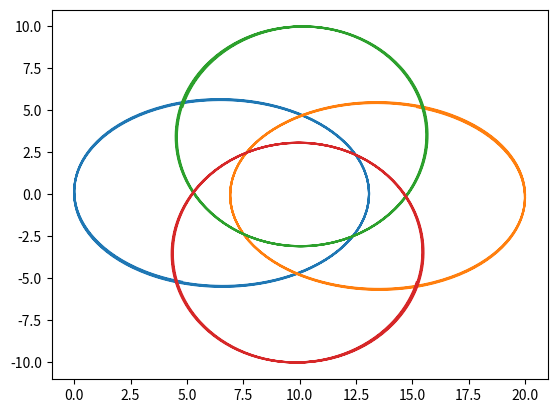

Python code for this plot:
#!/usr/bin/env python3

"""
Численное решение задачи скольких-то тел
"""

from __future__ import annotations  # !! typing
from abc import abstractmethod, ABC
from typing import List, Union
from numpy import array as vec
import numpy.linalg
import matplotlib.pyplot as plt
import matplotlib.axes


class Body:
    """Тело, движущаееся по двумерной плоскости"""

    def __init__(self, universe: Universe, mass: float, position: vec, velocity: vec):
        # Аннотации типов по желанию, но могут помочь IDE и компилятору, когда таковые имеются
        self.universe = universe
        self.mass = mass
        self.position = position
        self.velocity = velocity

    def force_induced_by_other(self, other: Body) -> vec:
        """Сила, с которой другое тело действует на данное"""
        # Body is forward reference here
        delta_p = other.position - self.position
        distance = numpy.linalg.norm(delta_p)  # Евклидова норма (по теореме Пифагора)
        force_direction = delta_p / distance
        force = force_direction * self.mass * other.mass *\
                self.universe.gravity_flow_dencity_per_1_1(distance)
        return force

    def advance(self):
        """Перемещаем тело, исходя из его скорости"""
        self.position += self.velocity * MODEL_DELTA_T

    def apply_force(self, force: vec):
        """Изменяем скорость, исходя из силы, действующей на тело"""
        self.velocity += force * MODEL_DELTA_T / self.mass


# ABC это не алфавит, а AbstractBaseClass. Не даст создать экземпляр, пока не переопределишь все методы-заглушки
class Universe(ABC):
    """Невнятная вселенная, основа всех миров"""

    @abstractmethod
    def gravity_flow_dencity_per_1_1(self, dist: float) -> float:
        """
        Плотность потока гравитационного поля между двумя
        единичными массами на заданном расстоянии
        """
        raise NotImplementedError()

    @abstractmethod
    def model_step(self):
        """Итерация решения задачи Коши. Конечно не присуща вселенной, но тут на своём месте"""
        raise NotImplementedError()

#class UniverseWith3Bodies(Universe):
#    """
#    Демо-вселенная.
#    Кому угодно понятно, что она ненастоящая.
#    Зато уже есть.
#    """
#
#    def __init__(self,
#                 G: float,  # гравитационная постоянная
#                 collision_distance: float  # всё-таки это не точки
#                 ):
#        """В начале было... да, а потом тестовая вселенная с пупом мира и двумя камнями"""
#        self.G = G
#        self.collision_distance = collision_distance
#
#        self.centrum = Body(self, 500.0, vec([0.0, 0.0]), vec([0.0, 0.0]))
#        self.p_1 = Body(self, 10.0, vec([50.0, 0.0]), vec([0.0, 15.0]))
#        self.p_2 = Body(self, 10.0, vec([50.0, 40.0]), vec([-7.0, 7.0]))
#
#    def gravity_flow_dencity_per_1_1(self, dist: float) -> float:
#        # будем считать, что отскакивают точки друг от друга резко,
#        # но стараться не допускать этого
#        return self.G / dist ** 2 if dist > self.collision_distance else -self.G / dist ** 3
#
#    def model_step(self):
#        self.p_1.apply_force(self.p_1.force_induced_by_other(self.centrum))
#        self.p_2.apply_force(self.p_2.force_induced_by_other(self.centrum))
#        self.p_1.advance()
#        self.p_2.advance()

class UniverseWithBodies(Universe):
    """
    Будем считать, что это наша вселенная. Кстати, в ней тела действуют и
    друг на друга.
    """

    def __init__(self,
                 G: float,  # гравитационная постоянная
                 collision_distance: float,  # всё-таки это не точки
                  ):
        super().__init__()
        self.G = G
        self.collision_distance = collision_distance
        self.bodies = []

    def gravity_flow_dencity_per_1_1(self, dist: float) -> float:
        # будем считать, что отскакивают точки друг от друга резко,
        # но стараться не допускать этого
        return self.G / dist ** 2 if dist > self.collision_distance else -self.G / dist ** 3

    def model_step(self):
        for i in range(len(self.bodies)):
            for j in range(len(self.bodies)):
                if i != j:
                    self.bodies[i].apply_force(self.bodies[i].force_induced_by_other(self.bodies[j]))
        for i in range(len(self.bodies)):
            self.bodies[i].advance()
            
    def add_body(self, b: Body):
    	self.bodies.append(b)


#class UniverseWithDimensionsAndBodies(UniverseWithBodies):
#    """
#    А это уже вселенная, у которой пространственных измерений, сколько скажут
#    """
#
#    def __init__(self,
#                 dimensions: int, # сколько пространственных измерений
#                 G: float,  # гравитационная постоянная
#                 collision_distance: float,  # всё-таки это не точки
#                 bodies: List[Body]
#                 ):
#        super().__init__(G, collision_distance, bodies)
#        self.dimensions = dimensions
#
#    def gravity_flow_dencity_per_1_1(self, dist: float) -> float:
#        # Должна использовать self.dimensions
#        raise NotImplementedError("Запрограммируй меня!")


if __name__ == '__main__':

    un = UniverseWithBodies(50, 3.08)
    
    bodies_hit_the_floor = [Body(un, 100.0, vec([0.0, 0.0]), vec([0.0, -15.0])), Body(un, 100.0, vec([20.0, 0.0]), vec([0.0, 15.0])), Body(un, 100.0, vec([10.0, 10.0]), vec([-15.0, 0.0])), Body(un, 100.0, vec([10.0, -10.0]), vec([15.0, 0.0]))]
    
    for i in range(len(bodies_hit_the_floor)):
    	un.add_body(bodies_hit_the_floor[i])

    MODEL_DELTA_T = 0.01
    TIME_TO_MODEL = 5

    positions: Union[List[List[float]]] = [[[0 for i in range(int(TIME_TO_MODEL / MODEL_DELTA_T))] for a in range(len(un.bodies))], [[0 for i in range(int(TIME_TO_MODEL / MODEL_DELTA_T))] for a in range(len(un.bodies))]]
    
    for stepn in range(int(TIME_TO_MODEL / MODEL_DELTA_T)):
        for i in range(len(un.bodies)):
        	positions[0][i][stepn] = un.bodies[i].position[0]
        	positions[1][i][stepn] = un.bodies[i].position[1]
        un.model_step()
    
#    c = plt.Circle((0, 0), 2, color='b')
#    ax: matplotlib.axes.Axes = plt.gca()  # !! typing
#    ax.set_aspect('equal')
#    ax.add_patch(c)

    for i in range(len(positions[0])):
    	plt.plot(positions[0][i], positions[1][i])

    plt.show()